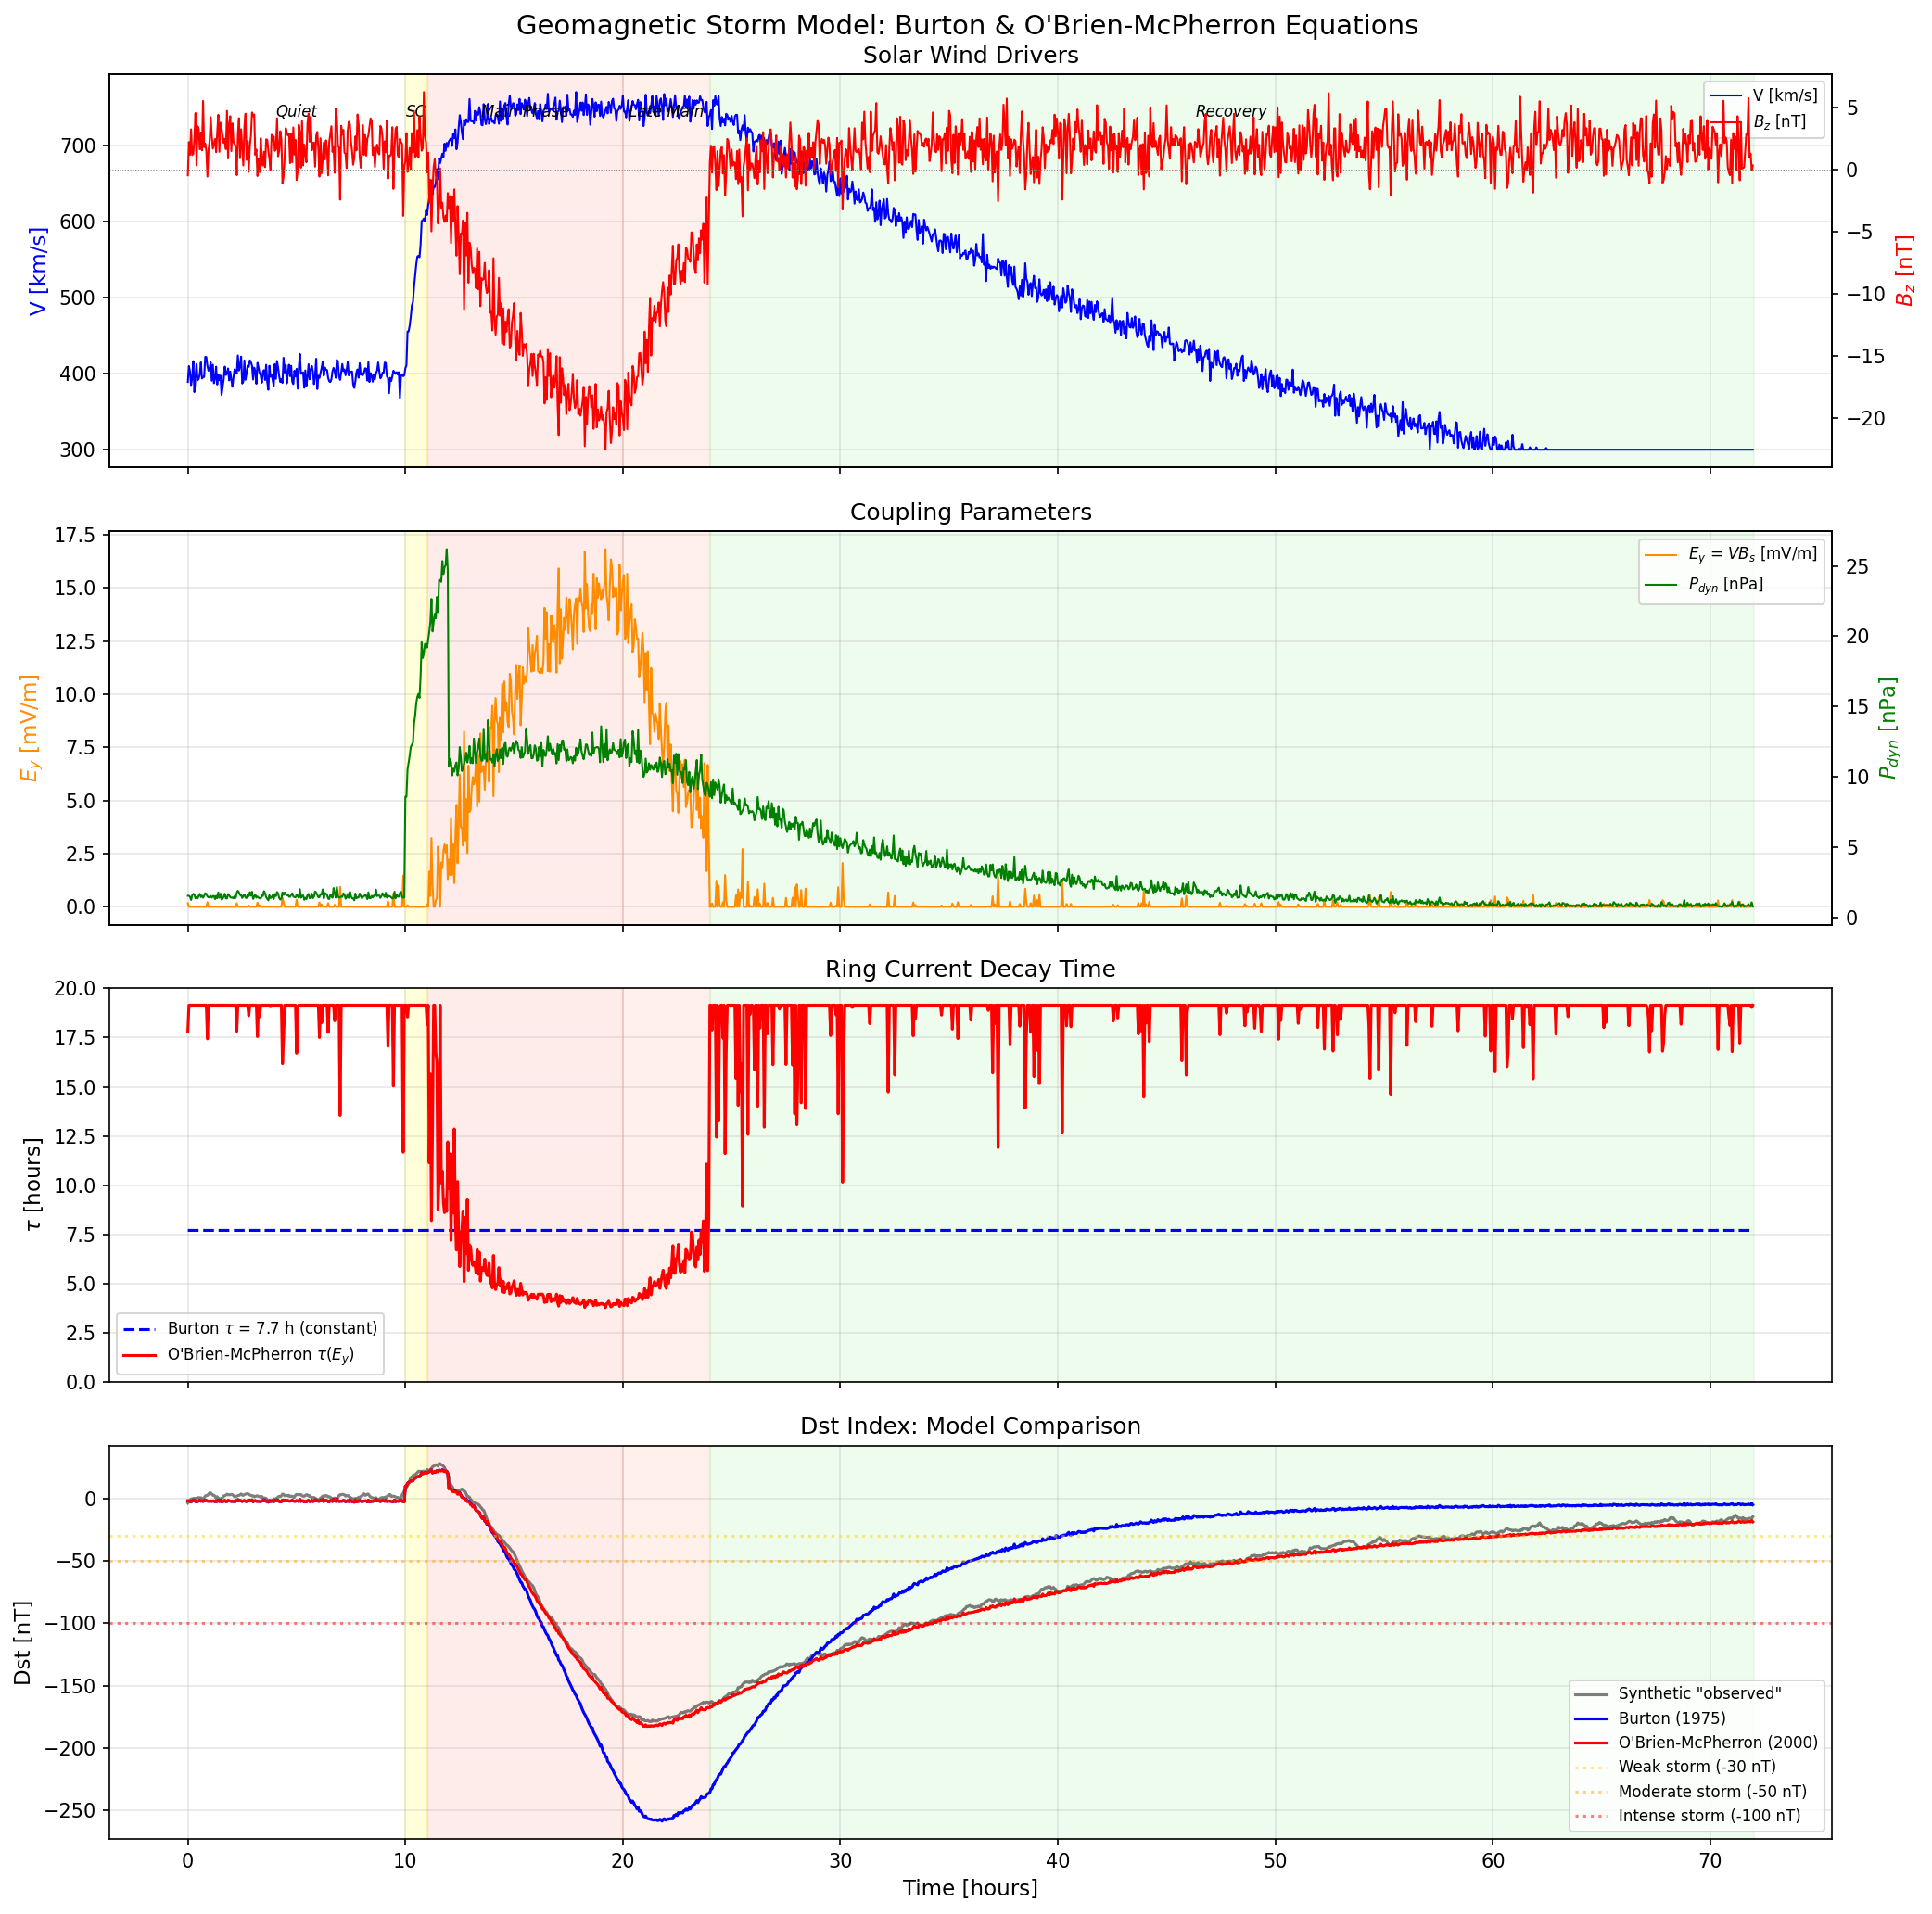

Source code (Python):
"""
Geomagnetic Storm Modeling: Burton Equation and O'Brien-McPherron Extension.

Solves the Burton et al. (1975) ordinary differential equation for the Dst
index, modeling the ring current injection and decay during a geomagnetic
storm. The O'Brien-McPherron (2000) extension introduces Dst-dependent
decay time and electric-field-dependent injection.

Key physics:
  - Burton equation: dDst*/dt = Q(t) - Dst*/tau
    where Dst* = pressure-corrected Dst = Dst - b*sqrt(P_dyn) + c
  - Injection function Q:
    Q = -4.4*(VBs - 0.5) [nT/h] for VBs > 0.5, else 0
    where VBs = V_sw * max(-Bz, 0) / 1000 [mV/m]
  - Decay time tau ~ 7.7 hours (Burton) or tau(Dst) (O'Brien-McPherron)
  - O'Brien-McPherron: tau = 2.4*exp(9.74/(4.69 + E_y)) hours
    Q = -4.4*(E_y - 0.49) for E_y > 0.49
  - Storm phases: sudden commencement (SC), main phase, recovery phase
"""

import numpy as np
from scipy.integrate import solve_ivp
import matplotlib.pyplot as plt

# --- Physical constants ---
R_E = 6.371e6  # Earth radius [m]

print("=" * 65)
print("Geomagnetic Storm Model: Burton & O'Brien-McPherron Equations")
print("=" * 65)


# =========================================================================
# 1. GENERATE SYNTHETIC CME-DRIVEN STORM
# =========================================================================
# Timeline (hours):
#   0-10:  Quiet pre-storm (V~400, Bz~+2, n~5)
#   10-11: Sudden commencement (shock: V jumps, n spikes, P_dyn up)
#   11-20: Main phase (strong southward Bz, elevated V and n)
#   20-24: Late main phase (Bz starts rotating northward)
#   24-72: Recovery phase (Bz north, V decreasing)

np.random.seed(123)
dt = 0.05  # time step [hours] (3 minutes)
t = np.arange(0, 72, dt)
N = len(t)

# Solar wind speed [km/s]
V_sw = np.full(N, 400.0)
V_sw[t >= 10] = 400 + 350 * (1 - np.exp(-(t[t >= 10] - 10) / 1.0))
V_sw[t >= 24] = V_sw[int(24/dt)] * np.exp(-(t[t >= 24] - 24) / 40)
V_sw = np.clip(V_sw + 10 * np.random.randn(N), 300, 850)

# IMF Bz [nT]
Bz = np.full(N, 2.0)
# Main phase: strong southward turning
main_mask = (t >= 11) & (t < 20)
Bz[main_mask] = -20 * np.sin(np.pi * (t[main_mask] - 11) / 18)
# Late main phase: rotation toward north
late_mask = (t >= 20) & (t < 24)
Bz[late_mask] = -20 * np.sin(np.pi * (20 - 11) / 18) * np.exp(-(t[late_mask] - 20) / 3)
# Recovery: weakly northward
Bz[t >= 24] = 2.0 * (1 - np.exp(-(t[t >= 24] - 24) / 5))
Bz += 1.5 * np.random.randn(N)

# Proton density [cm^-3]
n_sw = np.full(N, 5.0)
n_sw[(t >= 10) & (t < 12)] = 30.0  # shock compression
n_sw[(t >= 12) & (t < 20)] = 12.0  # elevated sheath
n_sw[t >= 20] = 5.0 + 7.0 * np.exp(-(t[t >= 20] - 20) / 8)
n_sw += 1.0 * np.abs(np.random.randn(N))
n_sw = np.clip(n_sw, 1.0, 50.0)

# Dynamic pressure [nPa] = 1.67e-6 * n[cm^-3] * V[km/s]^2
P_dyn = 1.67e-6 * n_sw * V_sw**2

# Derived quantities
VBs = V_sw * np.maximum(-Bz, 0) / 1000.0  # dawn-dusk electric field proxy [mV/m]
E_y = V_sw * np.maximum(-Bz, 0) / 1000.0  # same as VBs for this context

print(f"\nSynthetic storm parameters:")
print(f"  Peak V_sw  = {V_sw.max():.0f} km/s")
print(f"  Min Bz     = {Bz.min():.1f} nT")
print(f"  Max P_dyn  = {P_dyn.max():.1f} nPa")
print(f"  Max E_y    = {E_y.max():.2f} mV/m")


# =========================================================================
# 2. BURTON MODEL (1975)
# =========================================================================
# dDst*/dt = Q(t) - Dst*/tau
# Dst* = Dst - b*sqrt(P_dyn) + c (pressure correction)
# b = 7.26 nT/sqrt(nPa), c = 11 nT (typical values)
# Q = -4.4*(VBs - 0.5) for VBs > 0.5, else 0  [nT/h]
# tau = 7.7 hours

b_press = 7.26     # pressure correction coefficient [nT/sqrt(nPa)]
c_press = 11.0     # pressure correction offset [nT]
tau_burton = 7.7   # decay time [hours]


def burton_Q(VBs_val):
    """Burton injection function Q [nT/h]."""
    if VBs_val > 0.5:
        return -4.4 * (VBs_val - 0.5)
    return 0.0


def burton_rhs(t_val, Dst_star, VBs_interp):
    """RHS of Burton equation for solve_ivp.

    We interpolate VBs from the synthetic data at the current time.
    """
    idx = int(t_val / dt)
    idx = min(idx, N - 1)
    Q = burton_Q(VBs_interp[idx])
    return [Q - Dst_star[0] / tau_burton]


# Solve with scipy
sol_burton = solve_ivp(
    burton_rhs, [0, 72], [0.0], args=(VBs,),
    t_eval=t, method='RK45', max_step=0.1
)
Dst_star_burton = sol_burton.y[0]

# Convert Dst* to observed Dst: Dst = Dst* + b*sqrt(P_dyn) - c
Dst_burton = Dst_star_burton + b_press * np.sqrt(P_dyn) - c_press

print(f"\nBurton Model Results:")
print(f"  Min Dst*   = {Dst_star_burton.min():.1f} nT")
print(f"  Min Dst    = {Dst_burton.min():.1f} nT")
print(f"  Time of min Dst = {t[np.argmin(Dst_burton)]:.1f} h")


# =========================================================================
# 3. O'BRIEN-McPHERRON MODEL (2000)
# =========================================================================
# Extensions:
#   tau(E_y) = 2.4 * exp(9.74 / (4.69 + E_y)) hours
#   Q = -4.4 * (E_y - 0.49) for E_y > 0.49, else 0  [nT/h]
# The decay time decreases during strong driving (faster ring current loss).

def obrien_tau(E_y_val):
    """O'Brien-McPherron Dst-dependent decay time [hours]."""
    return 2.4 * np.exp(9.74 / (4.69 + E_y_val))


def obrien_Q(E_y_val):
    """O'Brien-McPherron injection function [nT/h]."""
    if E_y_val > 0.49:
        return -4.4 * (E_y_val - 0.49)
    return 0.0


def obrien_rhs(t_val, Dst_star, E_y_interp):
    """RHS of O'Brien-McPherron equation."""
    idx = int(t_val / dt)
    idx = min(idx, N - 1)
    ey = E_y_interp[idx]
    Q = obrien_Q(ey)
    tau = obrien_tau(ey)
    return [Q - Dst_star[0] / tau]


sol_obrien = solve_ivp(
    obrien_rhs, [0, 72], [0.0], args=(E_y,),
    t_eval=t, method='RK45', max_step=0.1
)
Dst_star_obrien = sol_obrien.y[0]
Dst_obrien = Dst_star_obrien + b_press * np.sqrt(P_dyn) - c_press

print(f"\nO'Brien-McPherron Model Results:")
print(f"  Min Dst*   = {Dst_star_obrien.min():.1f} nT")
print(f"  Min Dst    = {Dst_obrien.min():.1f} nT")
print(f"  Time of min Dst = {t[np.argmin(Dst_obrien)]:.1f} h")

# Compute tau variation during the storm
tau_profile = np.array([obrien_tau(ey) for ey in E_y])
print(f"  Min tau    = {tau_profile.min():.1f} h (during strong driving)")
print(f"  Max tau    = {tau_profile[t < 10].mean():.1f} h (quiet time)")


# =========================================================================
# 4. GENERATE SYNTHETIC "OBSERVED" Dst
# =========================================================================
# Add noise and slight offset to O'Brien model as "observed" reference
Dst_observed = Dst_obrien + 5 * np.random.randn(N) + 3
# Smooth slightly to look realistic
from scipy.ndimage import uniform_filter1d
Dst_observed = uniform_filter1d(Dst_observed, size=10)


# =========================================================================
# 5. PLOTTING
# =========================================================================
fig, axes = plt.subplots(4, 1, figsize=(14, 14), sharex=True)
fig.suptitle("Geomagnetic Storm Model: Burton & O'Brien-McPherron Equations",
             fontsize=14, y=0.98)

# Storm phase shading
phase_colors = [
    (0, 10, 'white', 'Quiet'),
    (10, 11, 'yellow', 'SC'),
    (11, 20, 'salmon', 'Main Phase'),
    (20, 24, 'lightsalmon', 'Late Main'),
    (24, 72, 'lightgreen', 'Recovery')
]
for ax in axes:
    for t0, t1, color, label in phase_colors:
        ax.axvspan(t0, t1, color=color, alpha=0.15)

# --- Panel 1: Solar wind inputs ---
ax = axes[0]
ax2 = ax.twinx()
l1, = ax.plot(t, V_sw, 'b-', lw=1, label='V [km/s]')
l2, = ax2.plot(t, Bz, 'r-', lw=1, label='$B_z$ [nT]')
ax2.axhline(0, color='gray', ls=':', lw=0.5)
ax.set_ylabel("V [km/s]", color='b', fontsize=11)
ax2.set_ylabel("$B_z$ [nT]", color='r', fontsize=11)
ax.set_title("Solar Wind Drivers", fontsize=12)
ax.legend(handles=[l1, l2], fontsize=8, loc='upper right')

# Phase labels
for t0, t1, color, label in phase_colors:
    mid = (t0 + t1) / 2
    if label != 'white':
        axes[0].text(mid, V_sw.max() * 0.98, label, fontsize=8,
                     ha='center', va='top', style='italic')

# --- Panel 2: VBs and dynamic pressure ---
ax = axes[1]
ax2 = ax.twinx()
l1, = ax.plot(t, E_y, 'darkorange', lw=1, label='$E_y$ = $VB_s$ [mV/m]')
l2, = ax2.plot(t, P_dyn, 'green', lw=1, label='$P_{dyn}$ [nPa]')
ax.set_ylabel("$E_y$ [mV/m]", color='darkorange', fontsize=11)
ax2.set_ylabel("$P_{dyn}$ [nPa]", color='green', fontsize=11)
ax.set_title("Coupling Parameters", fontsize=12)
ax.legend(handles=[l1, l2], fontsize=8, loc='upper right')

# --- Panel 3: Decay time comparison ---
ax = axes[2]
ax.plot(t, np.full(N, tau_burton), 'b--', lw=1.5, label=f'Burton $\\tau$ = {tau_burton} h (constant)')
ax.plot(t, tau_profile, 'r-', lw=1.5, label="O'Brien-McPherron $\\tau(E_y)$")
ax.set_ylabel(r"$\tau$ [hours]", fontsize=11)
ax.set_title("Ring Current Decay Time", fontsize=12)
ax.legend(fontsize=8)
ax.grid(True, alpha=0.3)
ax.set_ylim(0, 20)

# --- Panel 4: Dst comparison ---
ax = axes[3]
ax.plot(t, Dst_observed, 'k-', lw=1.5, alpha=0.5, label='Synthetic "observed"')
ax.plot(t, Dst_burton, 'b-', lw=1.5, label='Burton (1975)')
ax.plot(t, Dst_obrien, 'r-', lw=1.5, label="O'Brien-McPherron (2000)")

# Storm severity thresholds
ax.axhline(-30, color='gold', ls=':', alpha=0.5, label='Weak storm (-30 nT)')
ax.axhline(-50, color='orange', ls=':', alpha=0.5, label='Moderate storm (-50 nT)')
ax.axhline(-100, color='red', ls=':', alpha=0.5, label='Intense storm (-100 nT)')

ax.set_ylabel("Dst [nT]", fontsize=11)
ax.set_xlabel("Time [hours]", fontsize=11)
ax.set_title("Dst Index: Model Comparison", fontsize=12)
ax.legend(fontsize=8, loc='lower right')
ax.grid(True, alpha=0.3)

for ax in axes:
    ax.grid(True, alpha=0.3)

plt.tight_layout()
plt.savefig("/opt/projects/01_Personal/03_Study/examples/Space_Weather/04_dst_model.png",
            dpi=150, bbox_inches='tight')
plt.show()
print("\nPlot saved: 04_dst_model.png")
